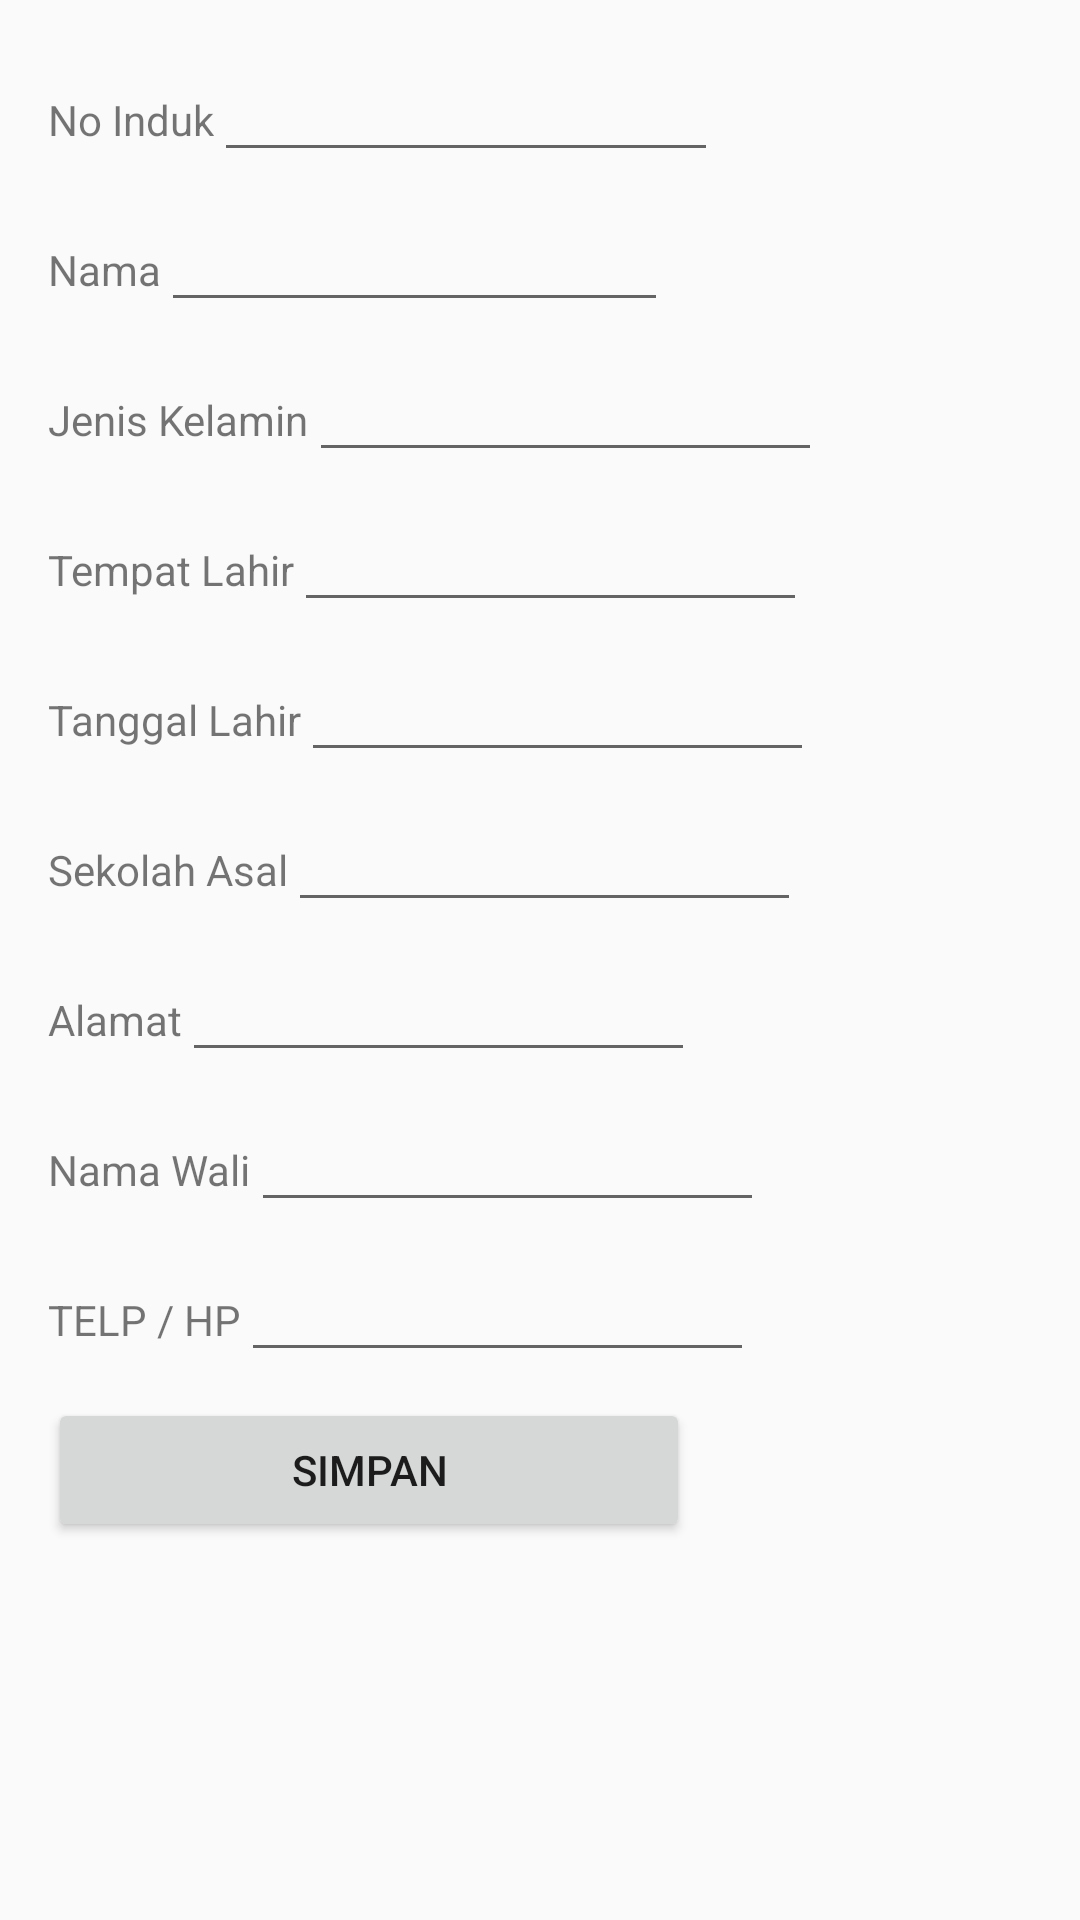

This screen was rendered from an Android layout file. Write that file and the resources it references.
<!-- AndroidManifest.xml: application theme AppTheme -->
<!-- res/layout/activity_main.xml -->
<LinearLayout xmlns:android="http://schemas.android.com/apk/res/android"
    xmlns:app="http://schemas.android.com/apk/res-auto"
    xmlns:tools="http://schemas.android.com/tools" android:layout_width="match_parent"
    android:orientation="vertical"
    android:layout_height="match_parent" android:paddingLeft="16dp"
    android:paddingRight="16dp"
    android:paddingTop="16dp"
    android:paddingBottom="16dp"
    tools:context="com.example.rekayasasistem.TampilPegawai">


    <LinearLayout
        android:orientation="horizontal"
        android:layout_width="match_parent"
        android:layout_height="50dp">


        <TextView
            android:layout_width="wrap_content"
            android:layout_height="wrap_content"
            android:text="No Induk" />

        <EditText
            android:id="@+id/editTextNOINDUK"
            android:layout_width="168dp"
            android:layout_height="wrap_content" />

    </LinearLayout>
    <LinearLayout
        android:orientation="horizontal"
        android:layout_width="match_parent"
        android:layout_height="50dp">

        <TextView
            android:layout_width="wrap_content"
            android:layout_height="wrap_content"
            android:text="Nama" />



        <EditText
            android:id="@+id/editTextNAME"
            android:layout_width="169dp"
            android:layout_height="wrap_content" />

    </LinearLayout>

    <LinearLayout
        android:orientation="horizontal"
        android:layout_width="match_parent"
        android:layout_height="50dp">
        <TextView
            android:layout_width="wrap_content"
            android:layout_height="wrap_content"
            android:text="Jenis Kelamin" />

        <EditText
            android:id="@+id/editTextJK"
            android:layout_width="171dp"
            android:layout_height="wrap_content" />

    </LinearLayout>

    <LinearLayout
        android:orientation="horizontal"
        android:layout_width="match_parent"
        android:layout_height="50dp">
        <TextView
            android:layout_width="wrap_content"
            android:layout_height="wrap_content"
            android:text="Tempat Lahir" />

        <EditText
            android:id="@+id/editTextTEMPATLAHIR"
            android:layout_width="171dp"
            android:layout_height="wrap_content" />

    </LinearLayout>

    <LinearLayout
        android:orientation="horizontal"
        android:layout_width="match_parent"
        android:layout_height="50dp">
        <TextView
            android:layout_width="wrap_content"
            android:layout_height="wrap_content"
            android:text="Tanggal Lahir" />

        <EditText
            android:id="@+id/editTextTANGGALLAHIR"
            android:layout_width="171dp"
            android:layout_height="wrap_content" />

    </LinearLayout>

    <LinearLayout
        android:orientation="horizontal"
        android:layout_width="match_parent"
        android:layout_height="50dp">
        <TextView
            android:layout_width="wrap_content"
            android:layout_height="wrap_content"
            android:text="Sekolah Asal" />

        <EditText
            android:id="@+id/editTextSEKOLAHASAL"
            android:layout_width="171dp"
            android:layout_height="wrap_content" />

    </LinearLayout>

    <LinearLayout
        android:orientation="horizontal"
        android:layout_width="match_parent"
        android:layout_height="50dp">
        <TextView
            android:layout_width="wrap_content"
            android:layout_height="wrap_content"
            android:text="Alamat" />

        <EditText
            android:id="@+id/editTextALAMAT"
            android:layout_width="171dp"
            android:layout_height="wrap_content" />

    </LinearLayout>

    <LinearLayout
        android:orientation="horizontal"
        android:layout_width="match_parent"
        android:layout_height="50dp">
        <TextView
            android:layout_width="wrap_content"
            android:layout_height="wrap_content"
            android:text="Nama Wali" />

        <EditText
            android:id="@+id/editTextNAMAWALI"
            android:layout_width="171dp"
            android:layout_height="wrap_content" />

    </LinearLayout>

    <LinearLayout
        android:orientation="horizontal"
        android:layout_width="match_parent"
        android:layout_height="50dp">
        <TextView
            android:layout_width="wrap_content"
            android:layout_height="wrap_content"
            android:text="TELP / HP" />

        <EditText
            android:id="@+id/editTextNOTELP"
            android:layout_width="171dp"
            android:layout_height="wrap_content" />

    </LinearLayout>

    <Button
        android:id="@+id/buttonsave"
        android:layout_width="214dp"
        android:layout_height="wrap_content"
        android:text="SIMPAN" />
</LinearLayout>
<!-- resources referenced by this layout -->
<resources>
  <style name="AppTheme" parent="Theme.AppCompat.Light.DarkActionBar">
          
          <item name="colorPrimary">@color/colorPrimary</item>
          <item name="colorPrimaryDark">@color/colorPrimaryDark</item>
          <item name="colorAccent">@color/colorAccent</item>
      </style>
  <color name="colorPrimary">	#ff69b4</color>
  <color name="colorPrimaryDark">#3700B3</color>
  <color name="colorAccent">#03DAC5</color>
</resources>
